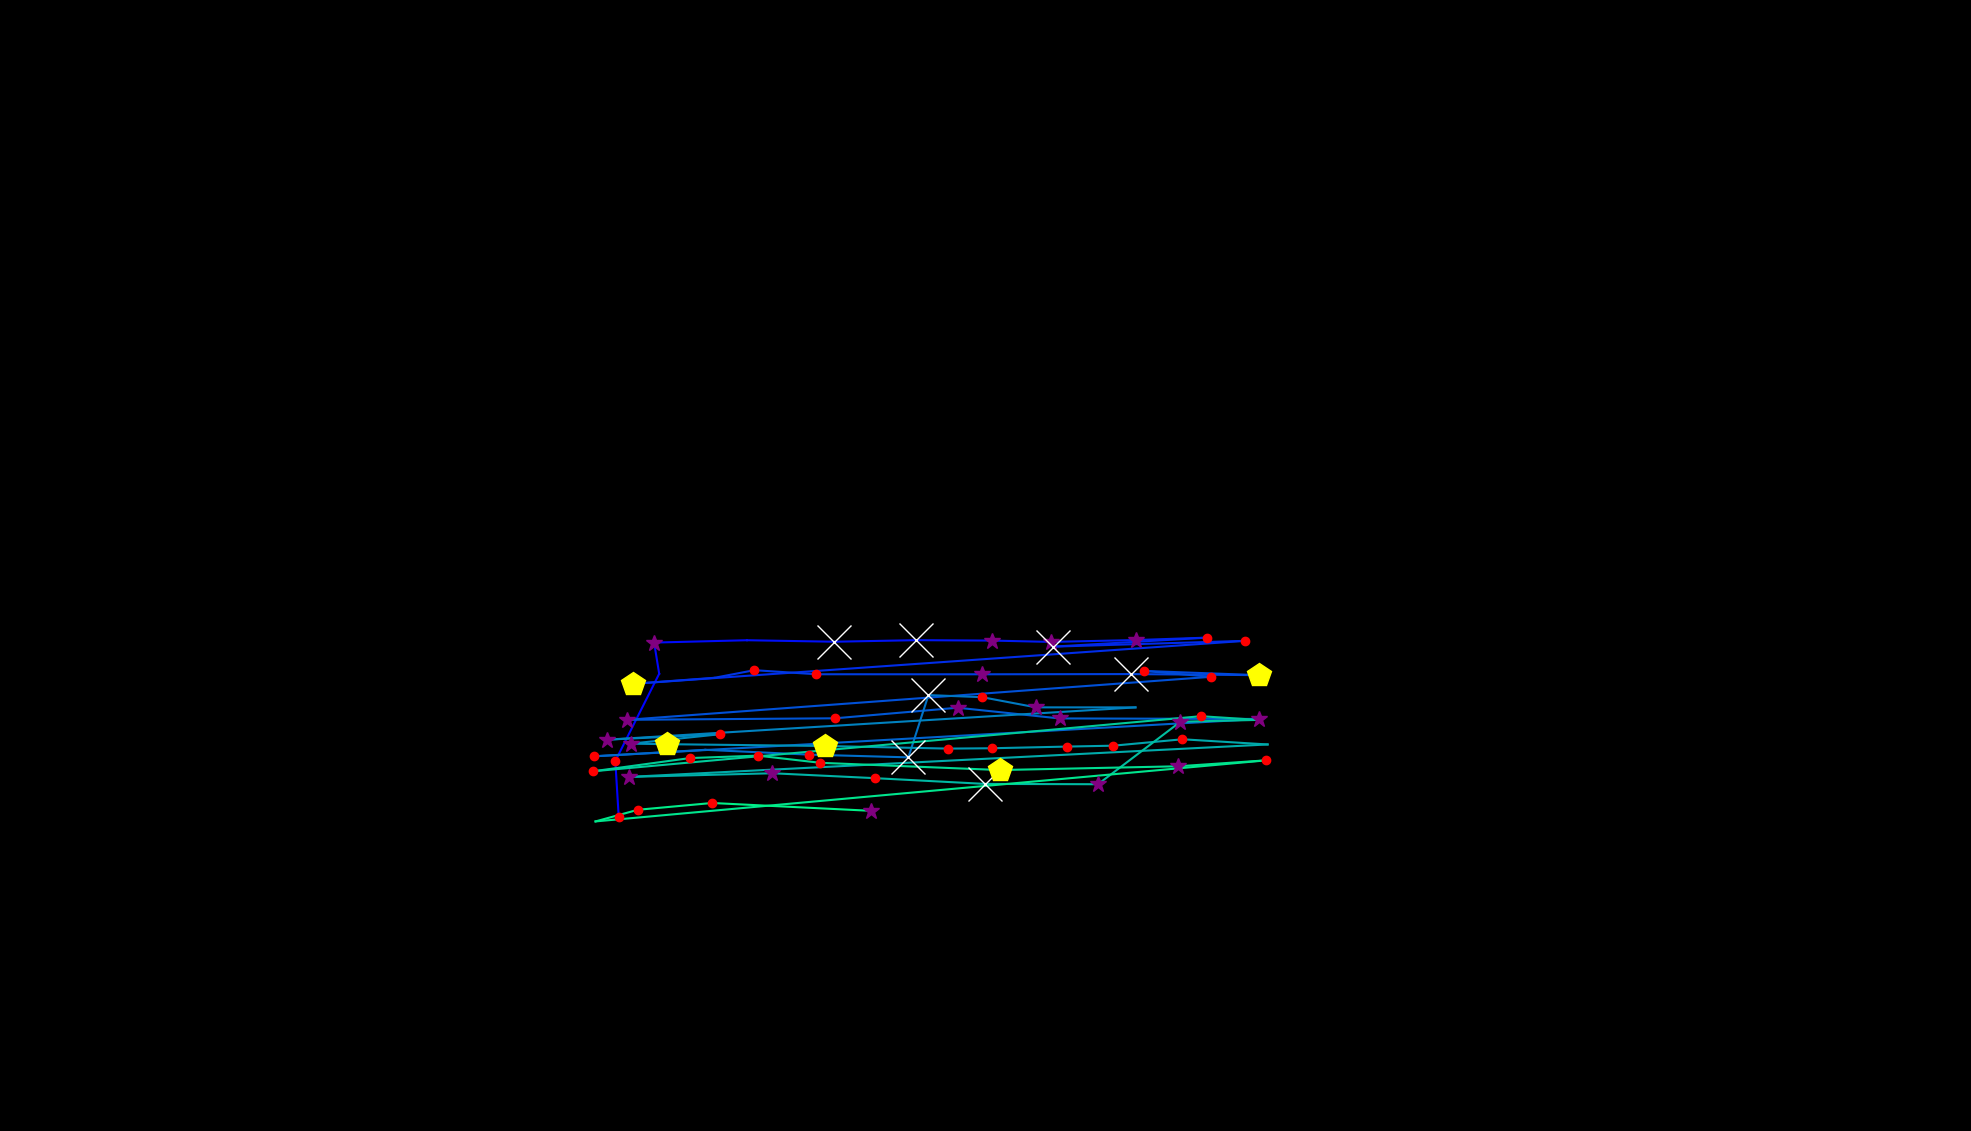

Values plotted in this chart, from the file beside it:
, fixation_id, timestamp, avg_gaze_x, avg_gaze_y, duration
0, 160.0, 55958, 803.5, 407.9, 241
1, 161.0, 56223, 799.1, 480.5, 204.8
2, 162.0, 56488, 856.1, 593.8, 96.4
3, 163.0, 56681, 849.5, 634.3, 289.2
4, 164.0, 57019, 970.1, 637.4, 96.4
5, 165.0, 57175, 1084, 635.4, 1663
6, 166.0, 58959, 1190, 637.4, 891.7
7, 167.0, 59971, 1289, 636.9, 289.2
8, 168.0, 60284, 1364, 635.2, 385.6
9, 169.0, 60694, 1476, 637.6, 325.3
10, 170.0, 61055, 1568, 640.8, 132.5
11, 171.0, 61224, 1367, 629, 710.9
12, 172.0, 61959, 1617, 636.5, 241
13, 173.0, 62284, 821.7, 580.7, 433.8
14, 174.0, 62742, 928, 588.6, 108.4
15, 175.0, 62959, 979.6, 598.5, 228.9
16, 176.0, 63224, 1060, 593.2, 168.7
17, 177.0, 63501, 1276, 593.1, 265.1
18, 178.0, 63803, 1469, 593.4, 590.4
19, 179.0, 64489, 1634, 592, 518.1
20, 180.0, 65068, 1486, 597.5, 144.6
21, 181.0, 65236, 1573, 589.8, 132.5
22, 182.0, 65490, 814.6, 534, 289.2
23, 183.0, 65851, 1085, 536, 168.7
24, 184.0, 66152, 1244, 549.7, 253
25, 185.0, 66429, 1376, 535.8, 301.2
26, 186.0, 66755, 1635, 535.1, 277.1
27, 187.0, 67104, 771.4, 486.6, 241
28, 188.0, 67381, 916, 495.1, 96.4
29, 189.0, 67622, 1051, 488.8, 192.8
30, 190.0, 67851, 1180, 485.3, 698.9
31, 191.0, 68574, 1206, 566.1, 674.8
32, 192.0, 69273, 1276, 563.4, 192.8
33, 193.0, 69502, 1345, 550.2, 337.4
34, 194.0, 69888, 1475, 550.1, 108.4
35, 195.0, 70225, 788.9, 508.2, 349.4
36, 196.0, 70647, 935.4, 515.3, 132.5
37, 197.0, 70803, 819.4, 503, 373.5
38, 198.0, 71201, 866.5, 502.4, 542.2
39, 199.0, 71804, 1072, 500, 457.9
40, 200.0, 72394, 1231, 496.6, 180.7
41, 201.0, 72623, 1289, 497.1, 228.9
42, 202.0, 72876, 1385, 499.2, 241
43, 203.0, 73141, 1446, 500.4, 241
44, 204.0, 73406, 1536, 508.7, 216.9
45, 205.0, 73804, 1646, 502, 96.4
46, 206.0, 74093, 817, 459.9, 397.6
47, 207.0, 74575, 1003, 464.6, 325.3
48, 208.0, 74985, 1137, 458.2, 204.8
49, 209.0, 75298, 1279, 450.8, 819.4
50, 210.0, 76165, 1426, 450.3, 325.3
51, 211.0, 76527, 1533, 531.5, 313.3
52, 212.0, 76864, 1634, 533.9, 108.4
53, 213.0, 76997, 1560, 538.7, 168.7
54, 214.0, 77370, 770.4, 467.2, 180.7
55, 215.0, 77587, 896.1, 484.3, 132.5
56, 216.0, 77744, 984.1, 487.5, 156.6
57, 217.0, 78057, 1065, 478.2, 156.6
58, 218.0, 78286, 1299, 468.8, 457.9
59, 219.0, 78768, 1531, 473.7, 289.2
... 7 more rows
